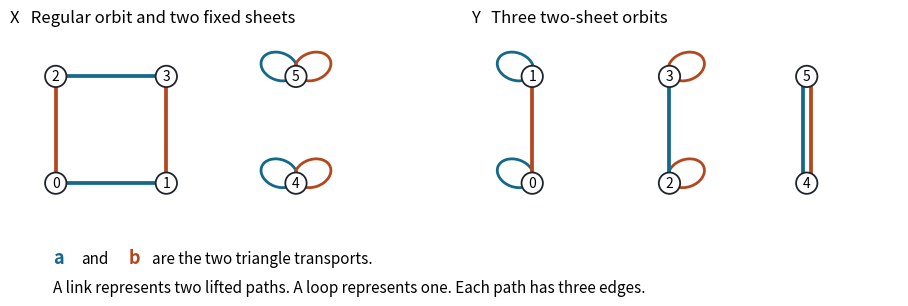

Recreate this plot in Python. (Note: this script raises an exception after producing the figure.)
"""Draw the six central sheets after length-three paths have been contracted."""
from pathlib import Path
import matplotlib
matplotlib.use("Agg")
import matplotlib.pyplot as plt
from matplotlib.patches import Arc, Circle


colors = ("#14688a", "#b3471e")
fig, axes = plt.subplots(1, 2, figsize=(9.5, 3.2))
for ax in axes:
    ax.set_aspect("equal")
    ax.set_xlim(-0.6, 5)
    ax.set_ylim(-0.65, 2.05)
    ax.axis("off")


def labels(ax, pts):
    for i, (x, y) in enumerate(pts):
        ax.add_patch(Circle((x, y), .14, facecolor="white", edgecolor="#20252c", lw=1.3, zorder=3))
        ax.text(x, y, str(i), ha="center", va="center", fontsize=10, zorder=4)


def loop(ax, x, y, color, direction):
    ax.add_patch(Arc((x+.22*direction, y+.13), .49,.36, angle=direction*20,
                     theta1=0, theta2=360, color=colors[color], lw=2))


def edge(ax, pts, i, j, color, offset=0):
    ax.plot([pts[i][0]+offset, pts[j][0]+offset],
            [pts[i][1], pts[j][1]], lw=2.7, color=colors[color], solid_capstyle="round")


ax = axes[0]
ax.set_title("X   Regular orbit and two fixed sheets", fontsize=12, loc="left")
pts = [(0, .05), (1.45,.05), (0,1.45), (1.45,1.45), (3.15,.05), (3.15,1.45)]
for i, j in ((0,1),(2,3)): edge(ax,pts,i,j,0)
for i, j in ((0,2),(1,3)): edge(ax,pts,i,j,1)
for i in (4,5):
    for color, direction in ((0,-1),(1,1)): loop(ax,*pts[i],color,direction)
labels(ax,pts)

ax = axes[1]
ax.set_title("Y   Three two-sheet orbits", fontsize=12, loc="left")
pts = [(x,y) for x in (0.2,2,3.8) for y in (.05,1.45)]
edge(ax,pts,0,1,1)
edge(ax,pts,2,3,0)
edge(ax,pts,4,5,0,-.055)
edge(ax,pts,4,5,1,.055)
for i,color in ((0,0),(1,0),(2,1),(3,1)): loop(ax,*pts[i],color,-1 if color==0 else 1)
labels(ax,pts)
fig.text(.1,.13,"a",color=colors[0],fontweight="bold",fontsize=13)
fig.text(.13,.13,"and",fontsize=11)
fig.text(.18,.13,"b",color=colors[1],fontweight="bold",fontsize=13)
fig.text(.205,.13,"are the two triangle transports.",fontsize=11)
fig.text(.1,.04,"A link represents two lifted paths. A loop represents one. Each path has three edges.",fontsize=11)
fig.subplots_adjust(left=.055,right=.99,top=.86,bottom=.21,wspace=.08)
fig.savefig(Path(__file__).with_name("six_sheets.png"), dpi=165, bbox_inches="tight")
